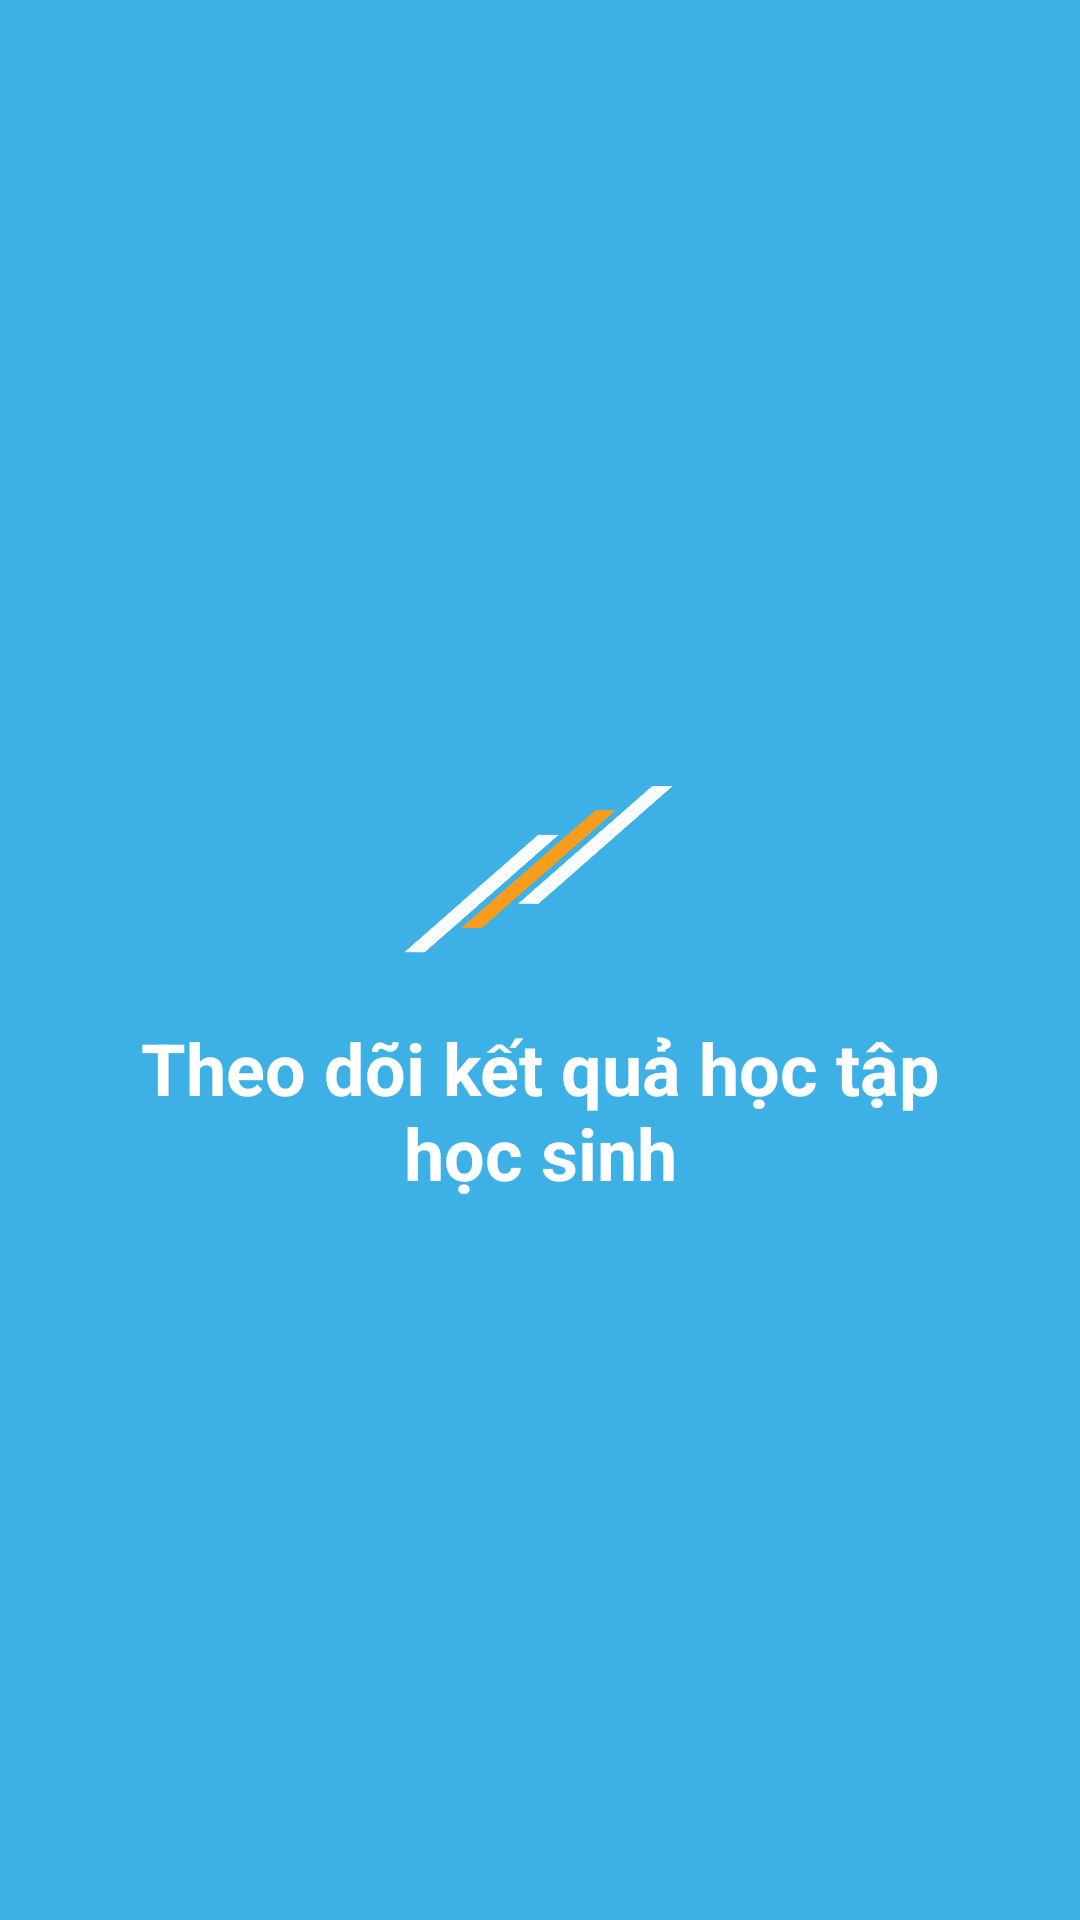

Here is an Android app screen rendered from its layout file. Give the layout XML and the strings, colors and styles it references.
<!-- AndroidManifest.xml: application theme AppTheme -->
<!-- res/layout/activity_splash.xml -->
<?xml version="1.0" encoding="utf-8"?>
<RelativeLayout xmlns:android="http://schemas.android.com/apk/res/android"
    xmlns:app="http://schemas.android.com/apk/res-auto"
    xmlns:tools="http://schemas.android.com/tools"
    android:layout_width="match_parent"
    android:layout_height="match_parent"
    android:orientation="horizontal"
    android:background="@color/colorPrimary"
    tools:context="com.android.a14n12.tinhdiemthpt.Activity.SplashActivity">
    <LinearLayout
        android:layout_width="match_parent"
        android:orientation="vertical"
        android:id="@+id/ln_splash"
        android:layout_centerInParent="true"
        android:layout_gravity="center"
        android:layout_height="wrap_content">
        <ImageView
            android:layout_width="100dp"
            android:layout_height="100dp"
            android:src="@drawable/ic_logo2"
            android:layout_gravity="center"/>
        <TextView
            android:layout_width="match_parent"
            android:layout_height="wrap_content"
            android:text="Theo dõi kết quả học tập học sinh"
            android:layout_marginLeft="@dimen/margin_large"
            android:layout_marginRight="@dimen/margin_large"
            android:gravity="center"
            android:textColor="@color/color_white"
            android:textStyle="bold"
            android:textSize="24sp"/>

    </LinearLayout>

</RelativeLayout>
<!-- resources referenced by this layout -->
<resources>
  <color name="colorPrimary">#3db0e6</color>
  <color name="color_white">#ffffff</color>
  <dimen name="margin_large">40dp</dimen>
  <!-- drawable ic_logo2: png bitmap (drawable, 39326 bytes) -->
  <style name="AppTheme" parent="Theme.AppCompat.Light.DarkActionBar">
          
          <item name="colorPrimary">@color/colorPrimary</item>
          <item name="colorPrimaryDark">@color/colorPrimaryDark</item>
          <item name="colorAccent">@color/colorAccent</item>
          <item name="android:windowActionBar">false</item>
          <item name="windowNoTitle">true</item>
  
      </style>
  <color name="colorPrimaryDark">#3d9dd9</color>
  <color name="colorAccent">#FF4081</color>
</resources>
